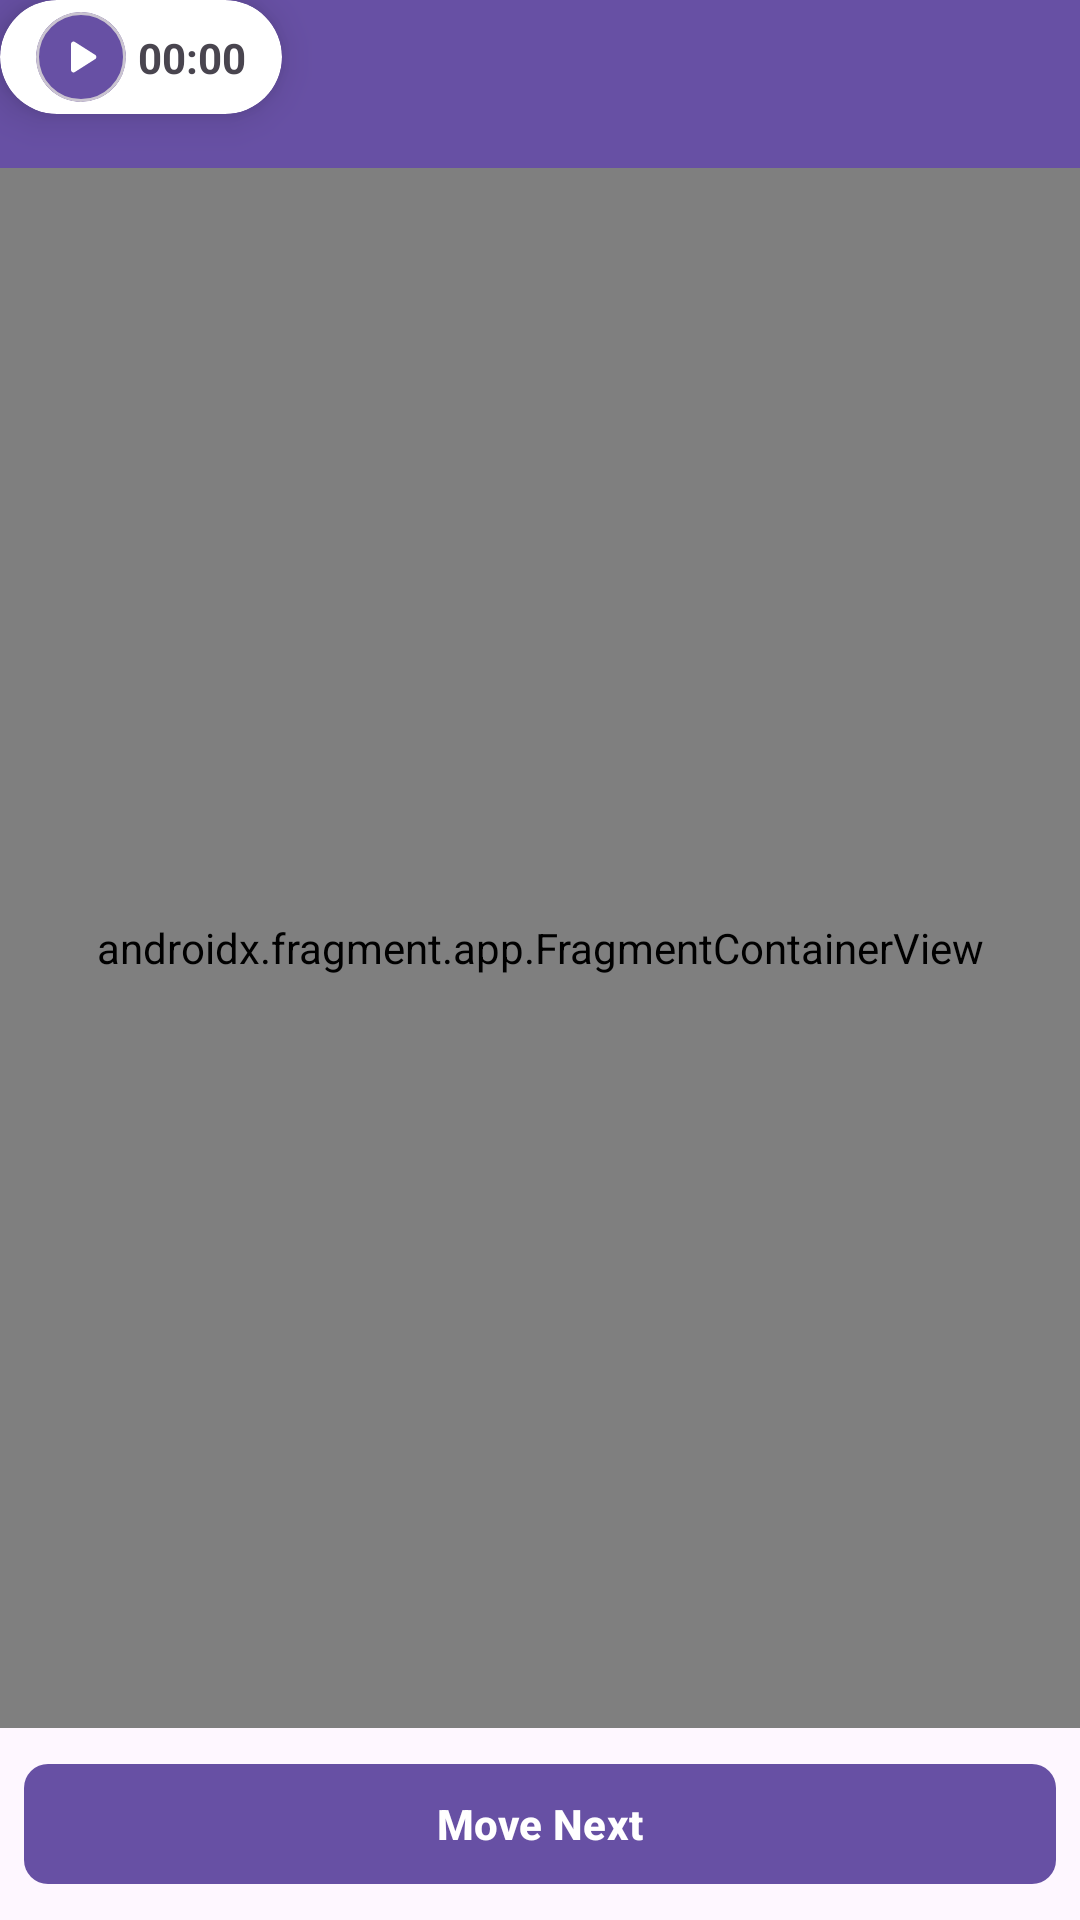

Write the Android layout XML for this screen, with the resource values it uses.
<!-- AndroidManifest.xml: application theme Theme.ScreenRecording -->
<!-- res/layout/activity_main.xml -->
<?xml version="1.0" encoding="utf-8"?>
<androidx.constraintlayout.widget.ConstraintLayout xmlns:android="http://schemas.android.com/apk/res/android"
    xmlns:app="http://schemas.android.com/apk/res-auto"
    xmlns:tools="http://schemas.android.com/tools"
    android:id="@+id/main"
    android:layout_width="match_parent"
    android:layout_height="match_parent"
    tools:context=".MainActivity">

    <Toolbar
        android:id="@+id/toolbar"
        android:layout_width="0dp"
        android:layout_height="wrap_content"
        android:background="?attr/colorPrimary"
        app:layout_constraintEnd_toEndOf="parent"
        app:layout_constraintStart_toStartOf="parent"
        app:layout_constraintTop_toTopOf="parent">

        <ImageView
            android:id="@+id/backIv"
            android:layout_width="wrap_content"
            android:layout_height="wrap_content"
            android:src="@drawable/ic_back"
            app:tint="@color/white" />

        <TextView
            android:id="@+id/titleTv"
            android:layout_width="wrap_content"
            android:layout_height="wrap_content"
            android:layout_gravity="center"
            android:textColor="@color/white"
            android:textStyle="bold"
            tools:text="Lorem Ipsum" />
    </Toolbar>

    <androidx.fragment.app.FragmentContainerView
        android:id="@+id/navHostFragment"
        android:name="androidx.navigation.fragment.NavHostFragment"
        android:layout_width="0dp"
        android:layout_height="0dp"
        app:defaultNavHost="true"
        app:layout_constraintBottom_toTopOf="@id/moveNextBtn"
        app:layout_constraintEnd_toEndOf="parent"
        app:layout_constraintStart_toStartOf="parent"
        app:layout_constraintTop_toBottomOf="@id/toolbar"
        app:navGraph="@navigation/nav_graph" />

    <include layout="@layout/layout_draggable_screen_capture" />

    <com.google.android.material.button.MaterialButton
        android:id="@+id/moveNextBtn"
        android:layout_width="0dp"
        android:layout_height="wrap_content"
        android:layout_margin="8dp"
        android:text="@string/move_next"
        android:textStyle="bold"
        app:cornerRadius="8dp"
        app:layout_constraintBottom_toBottomOf="parent"
        app:layout_constraintEnd_toEndOf="parent"
        app:layout_constraintStart_toStartOf="parent"
        app:layout_constraintTop_toBottomOf="@id/navHostFragment" />


</androidx.constraintlayout.widget.ConstraintLayout>
<!-- res/layout/layout_draggable_screen_capture.xml (included above) -->
<?xml version="1.0" encoding="utf-8"?>
<androidx.cardview.widget.CardView xmlns:android="http://schemas.android.com/apk/res/android"
    xmlns:app="http://schemas.android.com/apk/res-auto"
    xmlns:tools="http://schemas.android.com/tools"
    android:layout_width="wrap_content"
    android:layout_height="wrap_content"
    app:cardCornerRadius="20dp"
    app:cardElevation="8dp"
    app:strokeColor="@android:color/transparent">

    <androidx.constraintlayout.widget.ConstraintLayout
        android:layout_width="wrap_content"
        android:layout_height="wrap_content"
        android:layout_marginStart="12dp"
        android:layout_marginTop="4dp"
        android:layout_marginEnd="12dp"
        android:layout_marginBottom="4dp"
        android:animateLayoutChanges="true">

        <com.google.android.material.card.MaterialCardView
            android:id="@+id/startStopRecordingBtn"
            android:layout_width="30dp"
            android:layout_height="30dp"
            android:backgroundTint="@color/primary"
            app:cardCornerRadius="16dp"
            app:layout_constraintBottom_toBottomOf="parent"
            app:layout_constraintStart_toStartOf="parent"
            app:layout_constraintTop_toTopOf="parent">

            <ImageView
                android:id="@+id/startStopRecordingBtnIconIv"
                android:layout_width="wrap_content"
                android:layout_height="wrap_content"
                android:layout_gravity="center"
                android:src="@drawable/ic_play"
                app:tint="@color/white" />

        </com.google.android.material.card.MaterialCardView>

        <ImageView
            android:id="@+id/recordingIndicatorIv"
            android:layout_width="16dp"
            android:layout_height="16dp"
            android:layout_marginStart="4dp"
            android:src="@drawable/ic_record_indicator"
            android:visibility="gone"
            app:layout_constraintBottom_toBottomOf="@id/startStopRecordingBtn"
            app:layout_constraintStart_toEndOf="@id/startStopRecordingBtn"
            app:layout_constraintTop_toTopOf="@id/startStopRecordingBtn"
            app:tint="@color/recording_indicator_red"
            tools:visibility="visible" />

        <TextView
            android:id="@+id/timerTv"
            android:layout_width="wrap_content"
            android:layout_height="wrap_content"
            android:layout_marginStart="4dp"
            android:text="00:00"
            android:textStyle="bold"
            app:layout_constraintBottom_toBottomOf="@id/recordingIndicatorIv"
            app:layout_constraintStart_toEndOf="@id/recordingIndicatorIv"
            app:layout_constraintTop_toTopOf="@id/recordingIndicatorIv" />
    </androidx.constraintlayout.widget.ConstraintLayout>

</androidx.cardview.widget.CardView>
<!-- resources referenced by this layout -->
<resources>
  <color name="primary">#FF6750A4</color>
  <color name="recording_indicator_red">#FF3b30</color>
  <color name="white">#FFFFFFFF</color>
  <!-- drawable ic_back (drawable) -->
  <vector xmlns:android="http://schemas.android.com/apk/res/android" android:autoMirrored="true" android:height="20dp" android:tint="#000000" android:viewportHeight="24" android:viewportWidth="24" android:width="20dp">
        
      <path android:fillColor="@android:color/white" android:pathData="M16.62,2.99c-0.49,-0.49 -1.28,-0.49 -1.77,0L6.54,11.3c-0.39,0.39 -0.39,1.02 0,1.41l8.31,8.31c0.49,0.49 1.28,0.49 1.77,0s0.49,-1.28 0,-1.77L9.38,12l7.25,-7.25c0.48,-0.48 0.48,-1.28 -0.01,-1.76z"/>
      
  </vector>
  <!-- drawable ic_play (drawable) -->
  <vector xmlns:android="http://schemas.android.com/apk/res/android" android:height="20dp" android:tint="#000000" android:viewportHeight="24" android:viewportWidth="24" android:width="20dp">
        
      <path android:fillColor="@android:color/white" android:pathData="M8,6.82v10.36c0,0.79 0.87,1.27 1.54,0.84l8.14,-5.18c0.62,-0.39 0.62,-1.29 0,-1.69L9.54,5.98C8.87,5.55 8,6.03 8,6.82z"/>
      
  </vector>
  <!-- drawable ic_record_indicator (drawable) -->
  <vector xmlns:android="http://schemas.android.com/apk/res/android" android:height="20dp" android:tint="#000000" android:viewportHeight="24" android:viewportWidth="24" android:width="20dp">
        
      <path android:fillColor="@android:color/white" android:pathData="M12,12m-8,0a8,8 0,1 1,16 0a8,8 0,1 1,-16 0"/>
      
  </vector>
  <string name="move_next">Move Next</string>
  <style name="Theme.ScreenRecording" parent="Base.Theme.ScreenRecording" />
  <style name="Base.Theme.ScreenRecording" parent="Theme.Material3.DayNight.NoActionBar">
          
      </style>
</resources>
